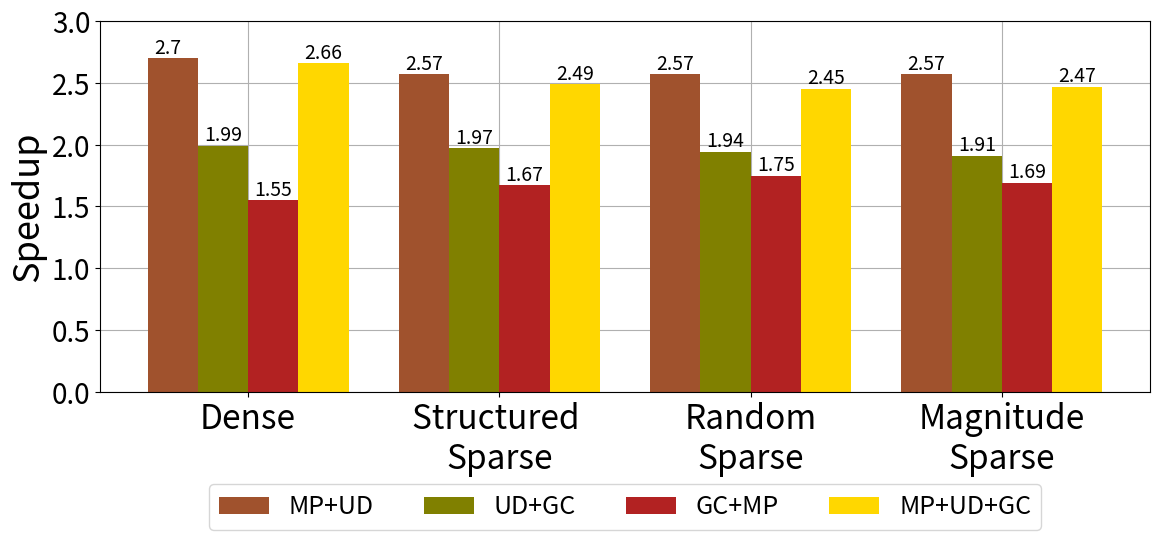

Recreate this plot in Python.
import matplotlib.pyplot as plt
import numpy as np
import matplotlib.ticker as ticker
SMALL_SIZE = 8
MEDIUM_SIZE = 18
BIGGER_SIZE = 20
# plt.rc("xtick.top", True)
# plt.rc("xtick.labeltop", True)
plt.rc('font', size=BIGGER_SIZE)          # controls default text sizes
plt.rc('axes', titlesize=BIGGER_SIZE)     # fontsize of the axes title
plt.rc('axes', labelsize=BIGGER_SIZE)    # fontsize of the x and y labels
plt.rc('xtick', labelsize=MEDIUM_SIZE)    # fontsize of the tick labels
plt.rc('ytick', labelsize=BIGGER_SIZE)    # fontsize of the tick labels
plt.rc('legend', fontsize=MEDIUM_SIZE)    # legend fontsize
plt.rc('figure', titlesize=BIGGER_SIZE)  # fontsize of the figure title

# Data
categories = [ 'Dense', 'Structured \nSparse' ,'Random\nSparse', 'Magnitude\nSparse']
sub_categories = ['MP+UD', 'UD+GC', 'GC+MP', 'MP+UD+GC']
values = np.array([
    [2.7, 1.99, 1.55, 2.66],
    [2.57, 1.97, 1.67,2.49],
    [2.57, 1.94, 1.75,2.45],
    [2.57, 1.91, 1.69,2.47]
])

x = np.arange(len(categories))  # the label locations
width = 0.2  # the width of the bars

fig, ax = plt.subplots(figsize=(12, 6))
colors = ['sienna', 'olive','firebrick', 'gold']
# Add bars for each sub-category
for i in range(len(sub_categories)):
    bars = ax.bar(x - width/2 + i*width, values[:, i], width, label=sub_categories[i], color=colors[i])
    for bar in bars:
        yval = bar.get_height()
        plt.text(bar.get_x() + bar.get_width() / 8.0, yval, yval, va='bottom', fontsize=14)  # va: vertical alignment
# Add some text for labels, title and custom x-axis tick labels, etc.
# ax.set_xlabel('Categories')
ax.set_ylabel('Speedup', fontsize=26)
ax.set_ylim([0.0,3.0])
ax.set_xticks(x + width)
ax.set_xticklabels(categories, fontsize=24)
formatter = ticker.FuncFormatter(lambda x, pos: '{:.1f}'.format(x))
plt.gca().yaxis.set_major_formatter(formatter)

# Move legend to top right corner
ax.legend(loc='upper center', bbox_to_anchor=(0.5, -0.215), ncol=4)

# Add grid lines and put them behind the bars
ax.grid(True, zorder=0)
ax.set_axisbelow(True)

fig.tight_layout()

plt.show()
